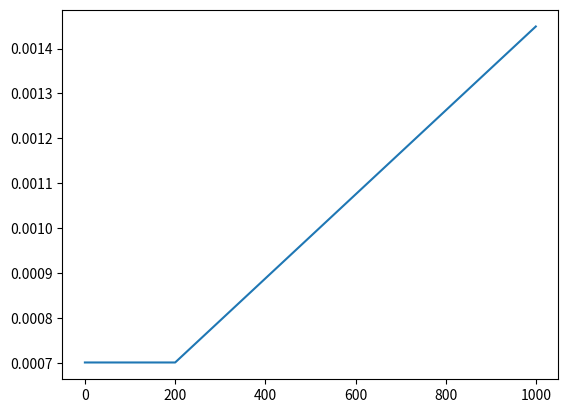

Write the Python code that produced this figure.
import numpy as np
import matplotlib.pyplot as plt

def gaussian_pdf(x, mu, sigma):
    return (1.0 / np.sqrt(2 * np.pi * sigma**2)) * np.exp(-(x - mu)**2 / (2 * sigma**2))

# x = np.arange(100)
# p = gaussian_pdf(x, 100.0, 30.0) + 0.005
# # p = p / np.sum(p)
# # plt.plot(x, p)
# # plt.show()

def update_opponent_policies(earlier_policies, rollout_manager, args):
    # base_p = gaussian_pdf(np.arange(args.num_policies_to_store),
    #                       args.num_policies_to_store, (3.0/10) * args.num_policies_to_store) + 0.005
    # num_policies = len(earlier_policies)
    # p = base_p[-num_policies:]
    # p = p / np.sum(p)

    p = get_prob_dist(num_policies=len(earlier_policies))

    for i in range(len(rollout_manager.processes)):
        policy_dicts = np.random.choice(earlier_policies, 3, p=p)

        rollout_manager.update_policy(policy_dicts[0], process_id=i, policy_id=1)
        rollout_manager.update_policy(policy_dicts[1], process_id=i, policy_id=2)
        rollout_manager.update_policy(policy_dicts[2], process_id=i, policy_id=3)

def get_prob_dist(num_policies, linear_num=800, linear_prob=0.3):
    p = ((1-linear_prob) / num_policies) * np.ones((num_policies,))

    num_aux = min(linear_num, num_policies)
    h = (2 * linear_prob) / (num_aux + 1)
    grad = h / num_aux
    aux_p = np.zeros((num_aux,))
    for i in range(num_aux):
        aux_p[i] += i * grad

    p[-num_aux:] += aux_p

    p = p / np.sum(p)

    return p

num_pols = 1000
x = np.arange(num_pols)
p = get_prob_dist(num_pols)

plt.plot(x, p)
plt.show()
